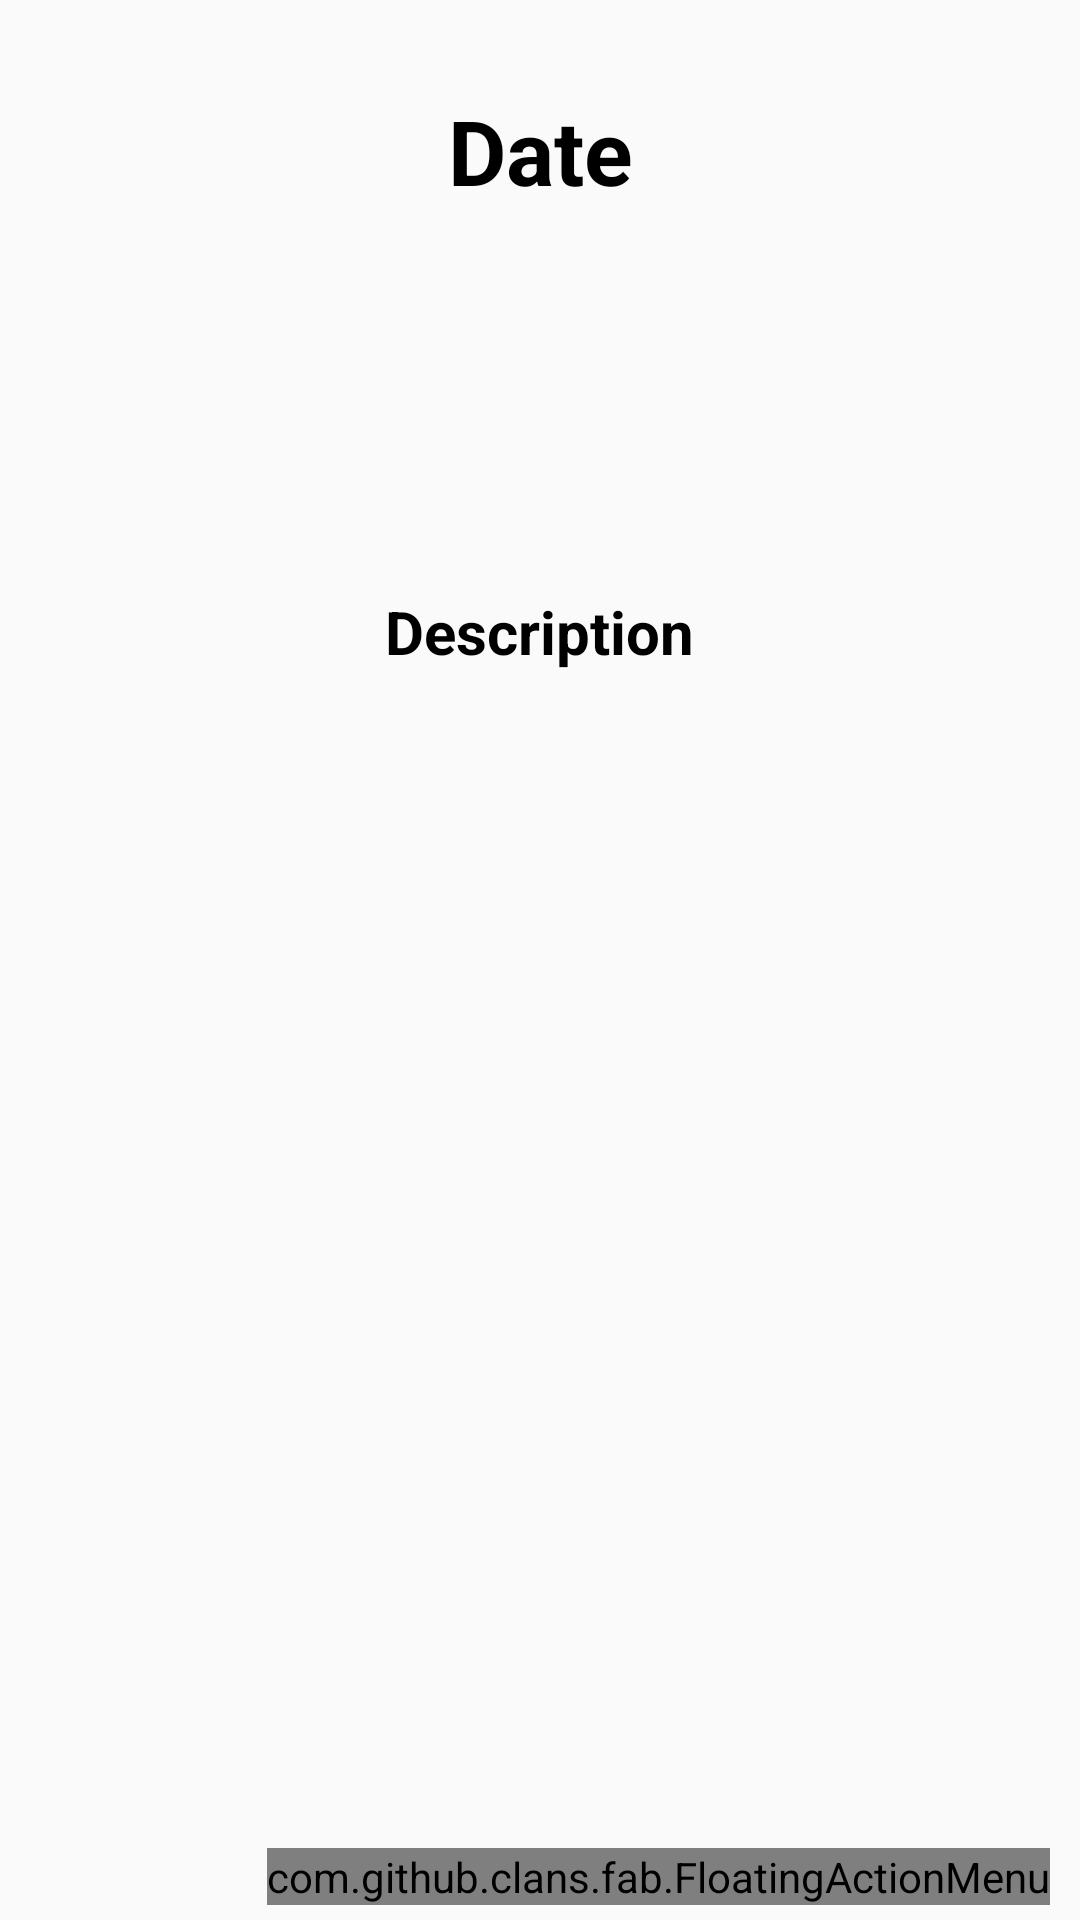

Reconstruct the res/layout file that produces this screen, plus the resources it refers to.
<!-- AndroidManifest.xml: application theme AppTheme -->
<!-- res/layout/fragment_day.xml -->
<?xml version="1.0" encoding="utf-8"?>
<FrameLayout xmlns:android="http://schemas.android.com/apk/res/android"
    xmlns:tools="http://schemas.android.com/tools"
    android:layout_width="match_parent"
    android:layout_height="match_parent"
    android:layout_marginBottom="48dp"
    xmlns:fab="http://schemas.android.com/apk/res-auto"
    tools:context=".DayFragment">

    <ScrollView
        android:layout_height="match_parent"
        android:layout_width="match_parent"
        android:fillViewport="true"
        android:id="@+id/parentScrollView">

        <LinearLayout
            android:id="@+id/linLayid2"
            android:layout_width="match_parent"
            android:layout_height="match_parent"
            android:animateLayoutChanges="true"
            android:orientation="vertical">

            <TextView
                android:id="@+id/date"
                android:layout_width="match_parent"
                android:layout_height="wrap_content"
                android:layout_marginTop="30dp"
                android:layout_marginBottom="10dp"
                android:gravity="center"
                android:fontFamily="sans-serif"
                android:textStyle="bold"
                android:textColor="@android:color/background_dark"
                android:textSize="30sp"
                android:text="Date"/>

            <LinearLayout
                android:layout_width="match_parent"
                android:layout_height="wrap_content"
                android:layout_marginStart="20dp"
                android:layout_marginTop="30dp"
                android:layout_marginEnd="20dp"
                android:layout_marginBottom="20dp"
                android:gravity="center"
                android:id="@+id/weatherContainerID"
                android:orientation="horizontal">

                <ImageView
                    android:id="@+id/weatherImageID"
                    android:layout_width="50dp"
                    android:layout_height="50dp"
                    android:layout_marginStart="15dp"
                    android:layout_marginEnd="35dp"
                    android:gravity="center"
                    android:adjustViewBounds="true"/>

                <TextView
                    android:id="@+id/tempID"
                    android:layout_width="wrap_content"
                    android:layout_height="wrap_content"
                    android:layout_marginEnd="15dp"
                    android:textColor="@android:color/black"
                    android:fontFamily="sans-serif"
                    android:gravity="center"
                    android:textStyle="bold"
                    android:textSize="50sp" />

            </LinearLayout>

            <TextView
                android:id="@+id/weatherDescription"
                android:layout_width="wrap_content"
                android:layout_height="wrap_content"
                android:textColor="@android:color/black"
                android:fontFamily="sans-serif"
                android:layout_gravity="center"
                android:textStyle="bold"
                android:textSize="20sp"
                android:text="Description"/>

            <LinearLayout
                android:layout_width="match_parent"
                android:layout_height="match_parent"
                android:layout_marginTop="20dp"
                android:layout_marginBottom="10dp"
                android:orientation="vertical">

                <ListView
                    android:id="@+id/eventsListView"
                    android:layout_width="match_parent"
                    android:layout_height="wrap_content"
                    android:layout_marginStart="20dp"
                    android:layout_marginEnd="20dp"
                    android:divider="@android:color/transparent"
                    android:dividerHeight="25dp"/>

                <TextView
                    android:id="@+id/empty_event_item"
                    android:layout_width="match_parent"
                    android:layout_height="match_parent"
                    android:layout_marginStart="10dp"
                    android:layout_marginEnd="10dp"
                    android:fontFamily="sans-serif"
                    android:gravity="center"
                    android:text="No tasks or events for today."
                    android:textSize="20sp"
                    android:visibility="gone" />
            </LinearLayout>

        </LinearLayout>

    </ScrollView>

    <RelativeLayout
        android:layout_width="match_parent"
        android:layout_height="match_parent">

        <com.github.clans.fab.FloatingActionMenu
            android:id="@+id/floatingMenu"
            android:layout_width="wrap_content"
            android:layout_height="wrap_content"
            android:layout_alignParentBottom="true"
            android:layout_alignParentEnd="true"
            android:layout_marginBottom="5dp"
            android:layout_marginEnd="10dp"
            fab:menu_animationDelayPerItem="55"
            fab:menu_backgroundColor="@android:color/transparent"
            fab:menu_buttonSpacing="0dp"
            fab:menu_colorNormal="@color/greenbutton"
            fab:menu_colorPressed="@color/greenbutton"
            fab:menu_colorRipple="@color/white"
            fab:menu_fab_size="normal"
            fab:menu_icon="@drawable/fab_add"
            fab:menu_labels_colorNormal="@color/white"
            fab:menu_labels_colorPressed="@color/white"
            fab:menu_labels_colorRipple="@color/white"
            fab:menu_labels_cornerRadius="30dp"
            fab:menu_labels_ellipsize="none"
            fab:menu_labels_hideAnimation="@anim/fab_slide_out_to_right"
            fab:menu_labels_margin="0dp"
            fab:menu_labels_maxLines="-1"
            fab:menu_labels_padding="8dp"
            fab:menu_labels_position="left"
            fab:menu_labels_showAnimation="@anim/fab_slide_in_from_right"
            fab:menu_labels_showShadow="true"
            fab:menu_labels_singleLine="false"
            fab:menu_labels_textColor="@color/black"
            fab:menu_labels_textSize="15sp"
            fab:menu_openDirection="up">

            <com.github.clans.fab.FloatingActionButton
                android:id="@+id/floatingMenuAddTask"
                android:layout_width="wrap_content"
                android:layout_height="wrap_content"
                android:src="@drawable/ic_task"
                fab:fab_colorNormal="@color/greenbutton"
                fab:fab_colorPressed="@color/greenbutton"
                fab:fab_colorRipple="@color/white"
                fab:fab_label="Add Task"
                fab:fab_size="mini" />

            <com.github.clans.fab.FloatingActionButton
                android:id="@+id/floatingMenuAddEvent"
                android:layout_width="wrap_content"
                android:layout_height="wrap_content"
                android:src="@drawable/ic_event"
                fab:fab_colorNormal="@color/greenbutton"
                fab:fab_colorPressed="@color/greenbutton"
                fab:fab_colorRipple="@color/white"
                fab:fab_label="Add Event"
                fab:fab_size="mini" />

        </com.github.clans.fab.FloatingActionMenu>

    </RelativeLayout>

</FrameLayout>
<!-- resources referenced by this layout -->
<resources>
  <color name="black">#000000</color>
  <color name="greenbutton">#20CE51</color>
  <color name="white">#fff</color>
  <!-- drawable ic_event: png bitmap (drawable-hdpi, 596 bytes) -->
  <!-- drawable ic_task: png bitmap (drawable-hdpi, 900 bytes) -->
  <style name="AppTheme" parent="Theme.AppCompat.Light.NoActionBar">
          
          <item name="colorPrimary">@color/colorPrimary</item>
          <item name="colorPrimaryDark">@color/colorPrimaryDark</item>
          <item name="colorAccent">@color/colorAccent</item>
      </style>
  <color name="colorPrimary">#FFFFFF</color>
  <color name="colorPrimaryDark">#000000</color>
  <color name="colorAccent">#000000</color>
</resources>
